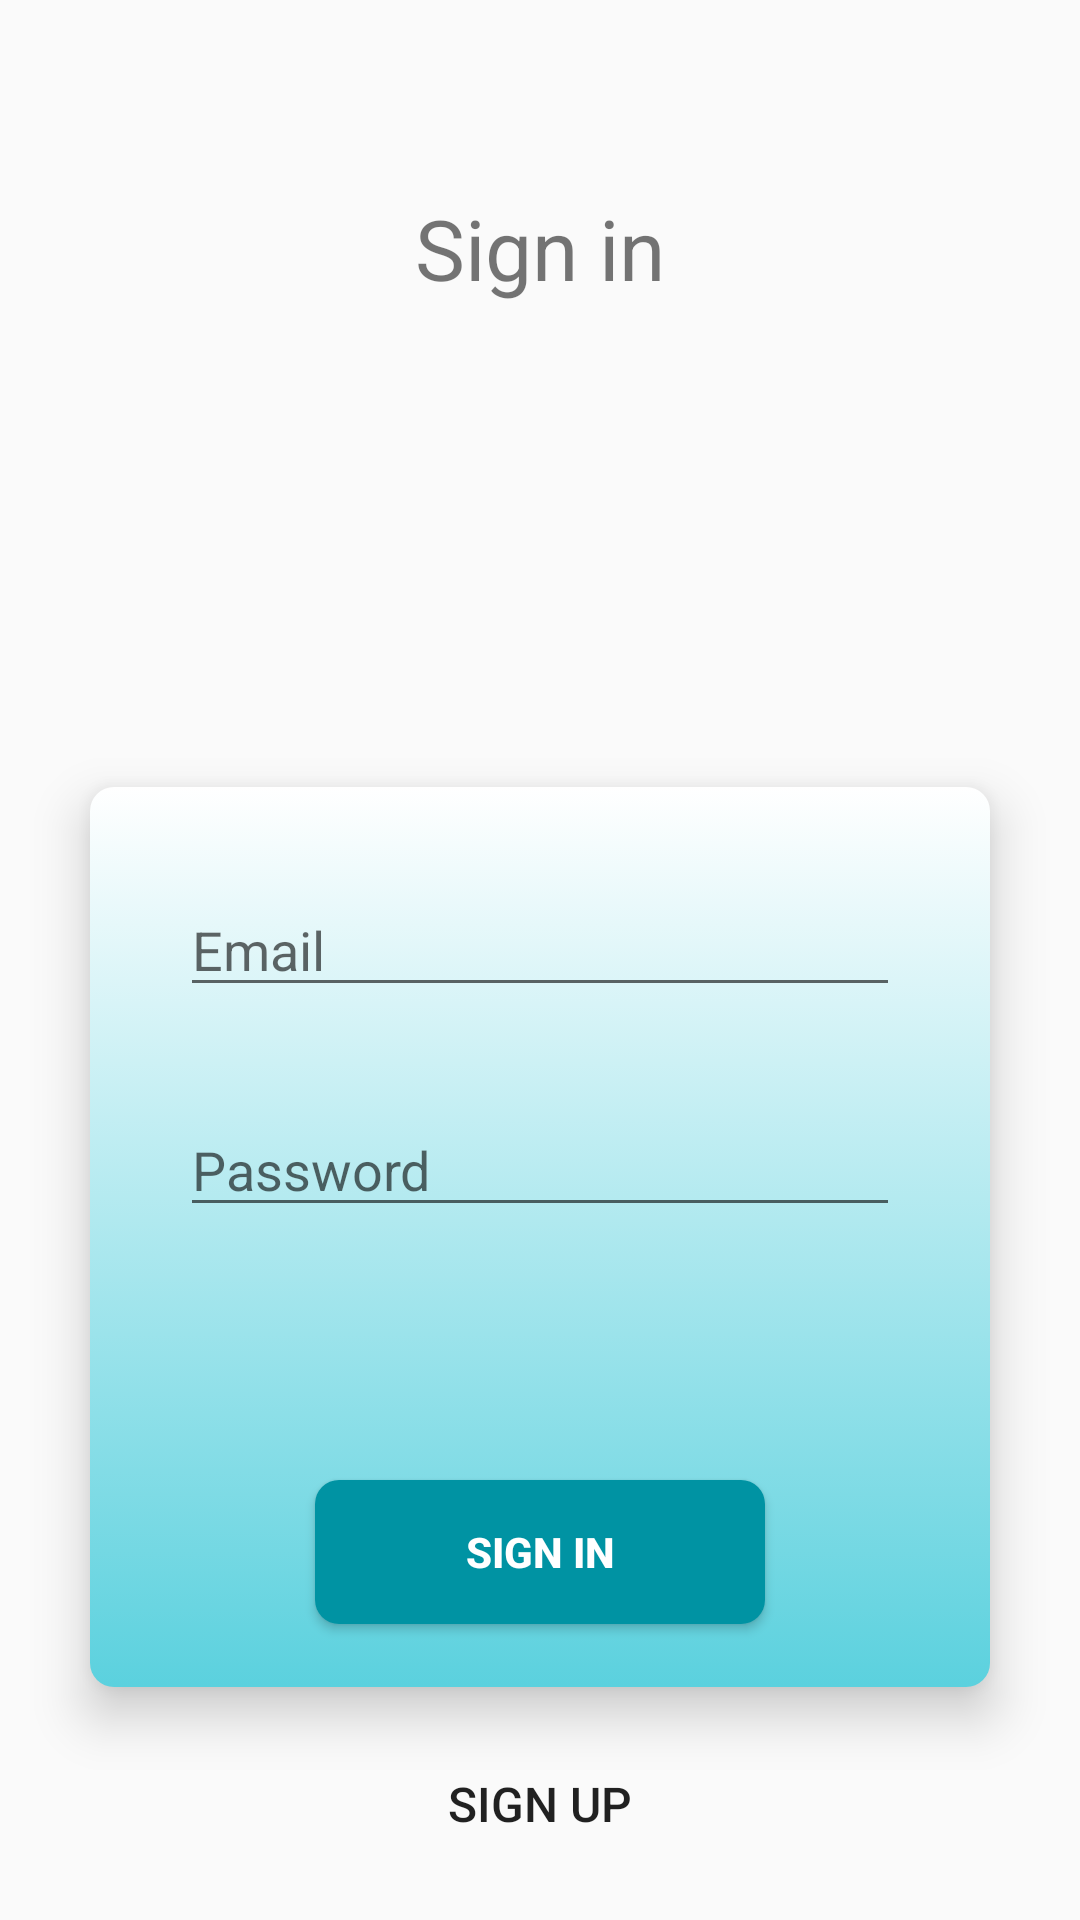

The Android layout XML behind this screen, and the referenced resources:
<!-- AndroidManifest.xml: application theme AppTheme -->
<!-- res/layout/activity_sign_in.xml -->
<?xml version="1.0" encoding="utf-8"?>
<androidx.constraintlayout.widget.ConstraintLayout xmlns:android="http://schemas.android.com/apk/res/android"
    xmlns:app="http://schemas.android.com/apk/res-auto"
    xmlns:tools="http://schemas.android.com/tools"
    android:layout_width="match_parent"
    android:layout_height="match_parent"
    tools:context=".SignInActivity">
    

    <TextView
        android:id="@+id/textView"
        style="@style/LabelOnPage"
        android:layout_marginTop="@android:dimen/notification_large_icon_width"
        android:text="@string/sign_in_label"
        app:layout_constraintEnd_toEndOf="parent"
        app:layout_constraintStart_toStartOf="parent"
        app:layout_constraintTop_toTopOf="parent" />

    <androidx.constraintlayout.widget.ConstraintLayout
        android:id="@+id/constraintLayout"
        android:layout_width="300dp"
        android:layout_height="300dp"
        android:background="@drawable/circle_corner_sign_in"
        android:elevation="10dp"
        app:layout_constraintBottom_toBottomOf="parent"
        app:layout_constraintEnd_toEndOf="parent"
        app:layout_constraintStart_toStartOf="parent"
        app:layout_constraintTop_toBottomOf="@+id/textView"
        app:layout_constraintVertical_bias="0.674"
        tools:targetApi="lollipop">


        <Button
            android:id="@+id/button_sign_in"
            android:layout_width="150dp"
            android:layout_height="wrap_content"
            android:background="@drawable/button_signin"
            android:elevation="14dp"
            android:text="@string/sign_in_label"
            android:textAlignment="center"
            android:textColor="@color/white"
            android:textStyle="bold"
            app:layout_constraintBottom_toBottomOf="parent"
            app:layout_constraintEnd_toEndOf="parent"
            app:layout_constraintStart_toStartOf="parent"
            app:layout_constraintTop_toBottomOf="@+id/password_wrapper"
            app:layout_constraintVertical_bias="0.8" />

        <EditText
            android:id="@+id/email_wrapper"
            android:layout_width="240dp"
            android:layout_height="wrap_content"
            android:layout_marginTop="32dp"
            android:hint="@string/email_label"
            android:inputType="textEmailAddress"
            app:layout_constraintEnd_toEndOf="parent"
            app:layout_constraintStart_toStartOf="parent"
            app:layout_constraintTop_toTopOf="parent" />

        <EditText
            android:id="@+id/password_wrapper"
            android:layout_width="240dp"
            android:layout_height="wrap_content"
            android:layout_marginTop="32dp"
            android:hint="@string/password_label"
            android:inputType="textPassword"
            app:layout_constraintEnd_toEndOf="parent"
            app:layout_constraintHorizontal_bias="0.50"
            app:layout_constraintStart_toStartOf="parent"
            app:layout_constraintTop_toBottomOf="@+id/email_wrapper" />

    </androidx.constraintlayout.widget.ConstraintLayout>

    <Button
        android:id="@+id/button_sign_up"
        style="?android:attr/borderlessButtonStyle"
        android:layout_width="wrap_content"
        android:layout_height="wrap_content"
        android:text="@string/sign_up_label"
        android:textSize="16sp"
        app:layout_constraintBottom_toBottomOf="parent"
        app:layout_constraintEnd_toEndOf="parent"
        app:layout_constraintStart_toStartOf="parent"
        app:layout_constraintTop_toBottomOf="@+id/constraintLayout" />

</androidx.constraintlayout.widget.ConstraintLayout>
<!-- resources referenced by this layout -->
<resources>
  <color name="white">#ffffff</color>
  <!-- drawable button_signin (drawable) -->
  <?xml version="1.0" encoding="utf-8"?>
  <selector xmlns:android="http://schemas.android.com/apk/res/android" >
      <item >
          <shape android:shape="rectangle"  >
              <corners android:radius="8dp" />
              <solid android:color="@color/dark_blue"/>
          </shape>
      </item>
  </selector>
  <!-- drawable circle_corner_sign_in (drawable) -->
  <?xml version="1.0" encoding="utf-8"?>
  <selector xmlns:android="http://schemas.android.com/apk/res/android" >
      <item >
          <shape android:shape="rectangle"  >
              <corners android:radius="8dp" />
              <gradient android:startColor="@color/white" android:endColor="#5bd1de" android:angle="270"/>
          </shape>
      </item>
  </selector>
  <string name="email_label">Email</string>
  <string name="password_label">Password</string>
  <string name="sign_in_label">Sign in</string>
  <string name="sign_up_label">Sign up</string>
  <style name="LabelOnPage">
          <item name="android:textSize">28sp</item>
          <item name="android:layout_width">wrap_content</item>
          <item name="android:layout_height">wrap_content</item>
      </style>
  <style name="AppTheme" parent="Theme.AppCompat.Light.DarkActionBar">
          
          <item name="colorPrimary">@color/colorPrimary</item>
          <item name="colorPrimaryDark">@color/colorPrimaryDark</item>
          <item name="colorAccent">@color/colorAccent</item>
      </style>
  <color name="dark_blue">#0093a3</color>
  <color name="colorPrimary">#008577</color>
  <color name="colorPrimaryDark">#00574B</color>
  <color name="colorAccent">#D81B60</color>
</resources>
